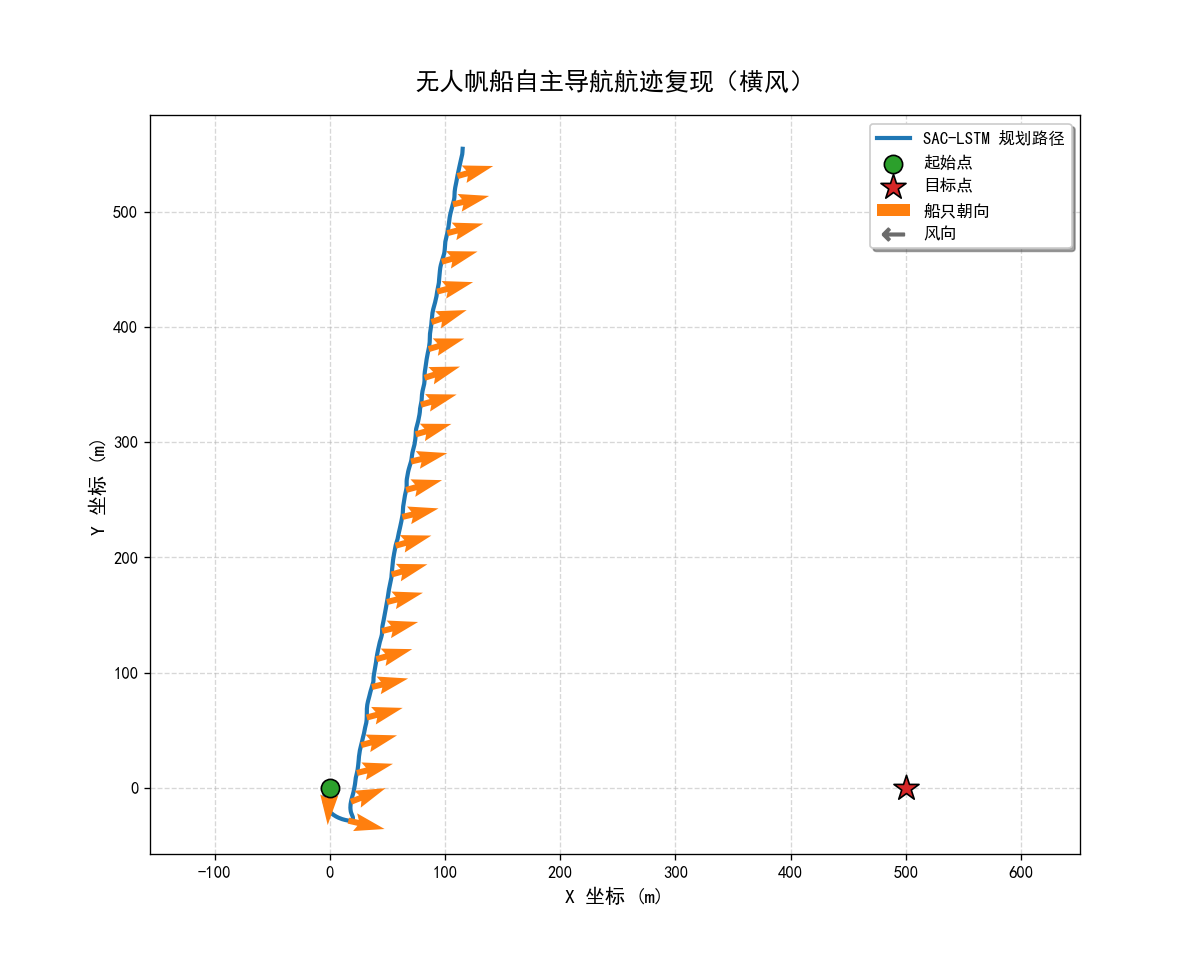

The data file committed next to this chart (first rows):
step, x, y, phi, psi, u, v, p, r, sail_angle, rudder_angle, target_x, target_y, wind_speed, wind_dir, reward, done, action_sail_cmd_norm, action_rudder_cmd_norm, action_sail_cmd_env, action_rudder_cmd_env
0, -0.1371, -0.04941, -0.1628, -1.624, 0.1145, -0.2378, -0.255, 0.003794, -0.05236, 0.03491, 500.0, 0.0, 7.234, 2.885, -0.673, 0, -0.2129, 0.3143, -0.03495, 0.05186
1, -0.1371, -0.04941, -0.1628, -1.624, 0.1145, -0.2378, -0.255, 0.003794, -0.05236, 0.03491, 500.0, 0.0, 7.487, 2.86, -0.6349, 0, -0.186, 0.27, -0.03081, 0.04189
2, -0.3881, -0.192, -0.3132, -1.622, 0.1959, -0.2529, 0.003279, 0.001641, -0.08727, 0.06981, 500.0, 0.0, 7.6, 2.857, -0.6423, 0, -0.1724, 0.2447, -0.03106, 0.04238
3, -0.6615, -0.419, -0.1762, -1.615, 0.285, -0.3088, 0.2146, 0.01604, -0.1222, 0.1047, 500.0, 0.0, 7.335, 2.867, -0.7112, 0, -0.1387, 0.2486, -0.023, 0.04516
4, -1.055, -0.7351, -0.02117, -1.591, 0.3698, -0.466, 0.04882, 0.0288, -0.1571, 0.1396, 500.0, 0.0, 7.886, 2.953, -0.733, 0, -0.09232, 0.2379, -0.0152, 0.04028
5, -1.576, -1.136, -0.08638, -1.567, 0.4401, -0.5509, -0.151, 0.01725, -0.1745, 0.1745, 500.0, 0.0, 8.106, 2.906, -0.6285, 0, -0.07547, 0.1992, -0.01376, 0.03256
6, -2.115, -1.626, -0.2411, -1.555, 0.5273, -0.5367, -0.1037, 0.008495, -0.192, 0.192, 500.0, 0.0, 8.396, 2.967, -0.6969, 0, -0.0797, 0.1932, -0.01341, 0.03514
7, -2.602, -2.21, -0.2415, -1.542, 0.621, -0.5027, 0.101, 0.02368, -0.2094, 0.2269, 500.0, 0.0, 8.414, 2.937, -0.5805, 0, -0.06807, 0.1776, -0.009688, 0.02896
8, -3.087, -2.904, -0.1185, -1.506, 0.7169, -0.5548, 0.102, 0.04605, -0.2269, 0.2443, 500.0, 0.0, 8.645, 2.974, -0.5972, 0, -0.03307, 0.1237, 0.0, 0.0191
9, -3.6, -3.708, -0.09385, -1.459, 0.7911, -0.6078, -0.05872, 0.0451, -0.2269, 0.2618, 500.0, 0.0, 6.893, 3.011, -0.5726, 0, -0.02244, 0.1196, 0.0, 0.02072
10, -4.085, -4.61, -0.2031, -1.42, 0.8705, -0.5883, -0.12, 0.03489, -0.2269, 0.2793, 500.0, 0.0, 6.268, 3.039, -0.4741, 0, -0.03397, 0.1284, 0.0, 0.02366
11, -4.431, -5.569, -0.2048, -1.383, 0.9108, -0.4592, 0.1102, 0.04516, -0.2269, 0.2967, 500.0, 0.0, 6.711, 3.088, -0.3899, 0, -0.03166, 0.1211, 0.0, 0.02079
12, -4.654, -6.565, -0.04291, -1.327, 0.941, -0.43, 0.1536, 0.06684, -0.2269, 0.3142, 500.0, 0.0, 7.048, 3.006, -0.2521, 0, 0.02732, 0.0668, 0.0, 0.009666
13, -4.827, -7.612, 0.002068, -1.259, 0.9774, -0.4718, -0.07555, 0.06214, -0.2269, 0.3142, 500.0, 0.0, 7.26, 3.057, -0.1991, 0, 0.02316, 0.05065, 0.0, 0.007414
14, -4.934, -8.718, -0.1623, -1.21, 1.041, -0.4451, -0.1956, 0.03819, -0.2269, 0.3142, 500.0, 0.0, 7.495, 3.028, -0.07852, 0, -0.0005539, 0.07047, 0.0, 0.01337
15, -4.89, -9.865, -0.2787, -1.176, 1.126, -0.345, -0.004385, 0.03696, -0.2269, 0.3142, 500.0, 0.0, 8.018, 3.025, 0.02607, 0, -0.01209, 0.04979, 0.0, 0.007996
16, -4.711, -11.07, -0.1928, -1.128, 1.219, -0.3419, 0.1393, 0.06383, -0.2269, 0.3142, 500.0, 0.0, 8.01, 3.088, 0.07198, 0, 0.002357, 0.02877, 0.0, 0.0
17, -4.467, -12.37, -0.108, -1.057, 1.314, -0.4235, 0.008199, 0.0734, -0.2269, 0.3142, 500.0, 0.0, 8.785, 3.089, 0.1486, 0, 0.004814, 0.0202, 0.0, 0.0
18, -4.123, -13.76, -0.1755, -0.9913, 1.401, -0.4188, -0.1122, 0.05711, -0.2269, 0.3142, 500.0, 0.0, 8.406, 3.14, 0.278, 0, 0.001349, 0.0131, 0.0, 0.0
19, -3.615, -15.17, -0.2869, -0.9411, 1.497, -0.364, -0.06511, 0.04972, -0.2269, 0.3142, 500.0, 0.0, 8.876, 3.132, 0.413, 0, -0.001927, -0.008768, 0.0, 0.0
20, -2.932, -16.58, -0.2574, -0.8849, 1.566, -0.3179, 0.1132, 0.07106, -0.2269, 0.3142, 500.0, 0.0, 8.005, 3.094, 0.4973, 0, -0.002518, -0.01285, 0.0, 0.0
21, -2.128, -18, -0.1433, -0.8055, 1.615, -0.368, 0.08569, 0.08594, -0.2269, 0.3142, 500.0, 0.0, 7.632, 3.051, 0.579, 0, 0.005976, -0.03226, 0.0, -0.004818
22, -1.211, -19.35, -0.07023, -0.7234, 1.585, -0.3285, 0.04494, 0.07747, -0.2269, 0.2967, 500.0, 0.0, 7.862, 3.035, 0.6518, 0, 0.02503, -0.05665, 0.0, -0.009941
23, -0.1962, -20.56, -0.0448, -0.6538, 1.522, -0.2602, 0.001904, 0.06195, -0.2269, 0.2793, 500.0, 0.0, 7.666, 3.09, 0.6971, 0, 0.03922, -0.06169, 0.0, -0.01018
24, 0.8773, -21.62, -0.06122, -0.5994, 1.458, -0.1981, -0.02552, 0.04777, -0.2269, 0.2618, 500.0, 0.0, 6.918, 3.097, 0.7219, 0, 0.03224, -0.03669, 0.0, -0.005368
25, 1.983, -22.55, -0.08498, -0.5558, 1.408, -0.1543, -0.01152, 0.04099, -0.2269, 0.2443, 500.0, 0.0, 6.314, 3.083, 0.7351, 0, 0.02303, -0.03246, 0.0, -0.005146
26, 3.105, -23.37, -0.06417, -0.5145, 1.364, -0.1242, 0.04742, 0.04287, -0.2269, 0.2269, 500.0, 0.0, 6.376, 3.101, 0.7341, 0, 0.03849, -0.05787, 0.0, -0.0106
27, 4.231, -24.11, -0.004213, -0.4708, 1.319, -0.1189, 0.05512, 0.04349, -0.2269, 0.2094, 500.0, 0.0, 6.907, 3.079, 0.7221, 0, 0.03799, -0.07127, 0.0, -0.01342
28, 5.344, -24.78, 0.0165, -0.4314, 1.27, -0.1152, -0.0166, 0.03372, -0.2269, 0.192, 500.0, 0.0, 6.726, 3.013, 0.7094, 0, 0.04651, -0.0457, 0.0, -0.007802
29, 6.441, -25.38, -0.0219, -0.4042, 1.216, -0.07911, -0.0456, 0.02167, -0.2269, 0.1745, 500.0, 0.0, 7.211, 3.035, 0.7002, 0, 0.04846, -0.02558, 0.0, 0.0
30, 7.521, -25.88, -0.03385, -0.383, 1.17, -0.03469, 0.02481, 0.02351, -0.2269, 0.1745, 500.0, 0.0, 8.913, 3.031, 0.6795, 0, 0.06185, -0.04102, 0.009283, -0.007723
31, 8.579, -26.33, 0.00833, -0.3566, 1.127, -0.04004, 0.04728, 0.02789, -0.2269, 0.1571, 500.0, 0.0, 9.127, 2.929, 0.6453, 0, 0.0699, -0.05128, 0.009283, -0.007379
32, 9.598, -26.74, 0.03785, -0.3306, 1.069, -0.0457, 0.00591, 0.02277, -0.2269, 0.1396, 500.0, 0.0, 8.124, 2.925, 0.6103, 0, 0.08368, -0.02991, 0.01324, 0.0
33, 10.57, -27.08, 0.05977, -0.3105, 0.9946, 0.006034, 0.03125, 0.01929, -0.2269, 0.1396, 500.0, 0.0, 7.488, 3.024, 0.5668, 0, 0.08448, -0.03134, 0.01356, -0.0055
34, 11.5, -27.36, 0.07679, -0.2923, 0.9324, 0.02298, -0.0008931, 0.01603, -0.2269, 0.1222, 500.0, 0.0, 7.436, 3.088, 0.5278, 0, 0.09873, -0.01165, 0.01704, 0.0
35, 12.37, -27.6, 0.02888, -0.2804, 0.8845, 0.01726, -0.07621, 0.007064, -0.2269, 0.1222, 500.0, 0.0, 8.349, 3.058, 0.4944, 0, 0.07072, 0.001321, 0.0135, 0.0
36, 13.21, -27.81, -0.04424, -0.2761, 0.8442, 0.0335, -0.04596, 0.003243, -0.2269, 0.1222, 500.0, 0.0, 8.495, 3.031, 0.4606, 0, 0.05687, -0.01023, 0.01027, 0.0
37, 14.01, -27.99, -0.03006, -0.2698, 0.79, 0.04995, 0.06817, 0.01103, -0.2269, 0.1222, 500.0, 0.0, 8.616, 3.043, 0.4152, 0, 0.08204, -0.01434, 0.01177, 0.0
38, 14.75, -28.15, 0.05991, -0.2538, 0.7267, 0.03199, 0.08339, 0.01976, -0.2269, 0.1222, 500.0, 0.0, 8.369, 3.052, 0.3651, 0, 0.08411, -0.004995, 0.0132, 0.0
39, 15.43, -28.3, 0.09165, -0.2354, 0.6695, 0.006538, -0.02603, 0.01472, -0.2269, 0.1222, 500.0, 0.0, 9.12, 3.07, 0.3206, 0, 0.07663, -0.0008764, 0.01386, 0.0
40, 16.06, -28.43, 0.02434, -0.2266, 0.6169, 0.02353, -0.08438, 0.003196, -0.2269, 0.1222, 500.0, 0.0, 8.947, 3.05, 0.2803, 0, 0.09971, 0.008848, 0.01709, 0.0
41, 16.65, -28.52, -0.031, -0.226, 0.5601, 0.06473, -0.009839, -0.0001781, -0.2269, 0.1222, 500.0, 0.0, 8.157, 2.972, 0.2387, 0, 0.1074, 3.536604344844818e-05, 0.01606, 0.0
42, 17.18, -28.56, 0.01326, -0.2245, 0.5004, 0.09204, 0.08165, 0.003922, -0.2269, 0.1222, 500.0, 0.0, 8.271, 2.898, 0.1964, 0, 0.09096, -0.002428, 0.01578, 0.0
43, 17.66, -28.57, 0.1026, -0.2185, 0.4462, 0.1038, 0.06741, 0.007544, -0.2269, 0.1222, 500.0, 0.0, 7.807, 2.994, 0.1561, 0, 0.1043, 0.001826, 0.0168, 0.0
44, 18.1, -28.54, 0.1337, -0.212, 0.3958, 0.128, -0.01492, 0.004561, -0.2269, 0.1222, 500.0, 0.0, 8.822, 2.897, -0.01787, 0, 0.1133, -9.327009320259094e-05, 0.02012, 0.0
45, 18.49, -28.51, 0.04899, -0.2107, 0.3507, 0.1188, -0.1258, -0.002682, -0.2094, 0.1222, 500.0, 0.0, 9.389, 2.91, 0.08516, 0, 0.09359, 0.004861, 0.0173, 0.0
46, 18.84, -28.41, -0.005867, -0.218, 0.294, 0.2249, 0.02956, -0.01035, -0.2094, 0.1222, 500.0, 0.0, 8.965, 2.925, 0.05036, 0, 0.09274, -0.012, 0.01688, 0.0
47, 19.15, -28.21, 0.08606, -0.2273, 0.2251, 0.2876, 0.1183, -0.006769, -0.2094, 0.1222, 500.0, 0.0, 9.215, 2.852, -0.1226, 0, 0.1254, -0.02578, 0.02044, 0.0
48, 19.41, -27.98, 0.1454, -0.232, 0.1674, 0.2665, -0.02073, -0.004281, -0.192, 0.1222, 500.0, 0.0, 9.079, 2.838, -0.1612, 0, 0.1301, -0.02429, 0.02333, 0.0
49, 19.61, -27.74, 0.08214, -0.2383, 0.1136, 0.303, -0.08761, -0.008197, -0.1745, 0.1222, 500.0, 0.0, 9.041, 2.966, -0.06693, 0, 0.09446, -0.01347, 0.01659, 0.0
50, 19.77, -27.44, 0.01874, -0.247, 0.06233, 0.3691, -0.0213, -0.008009, -0.1745, 0.1222, 500.0, 0.0, 8.728, 2.991, -0.09623, 0, 0.07116, -0.0006088, 0.01147, 0.0
51, 19.9, -27.1, 0.001777, -0.2515, 0.01971, 0.3582, -0.00738, -0.00125, -0.1745, 0.1222, 500.0, 0.0, 8.715, 2.944, -0.1275, 0, 0.07642, -0.01072, 0.01272, 0.0
52, 19.99, -26.76, -0.0004381, -0.2497, -0.01237, 0.339, 0.004188, 0.004676, -0.1745, 0.1222, 500.0, 0.0, 9.256, 3.049, -0.1561, 0, 0.07668, -0.01702, 0.01369, 0.0
53, 20.05, -26.42, 0.02285, -0.2427, -0.04696, 0.3418, 0.03499, 0.009434, -0.1745, 0.1222, 500.0, 0.0, 9.23, 3.033, -0.1867, 0, 0.08538, -0.01623, 0.0128, 0.0
54, 20.06, -26.1, 0.02074, -0.2304, -0.07159, 0.2913, -0.03563, 0.01443, -0.1745, 0.1222, 500.0, 0.0, 8.63, 2.982, -0.2154, 0, 0.06808, -0.003094, 0.009676, 0.0
55, 20.04, -25.81, -0.01744, -0.2146, -0.09725, 0.2835, -0.0257, 0.01725, -0.1745, 0.1222, 500.0, 0.0, 9.296, 3.06, -0.2372, 0, 0.08047, -0.007048, 0.01298, 0.0
56, 20, -25.49, 0.0004777, -0.1962, -0.1232, 0.3099, 0.05663, 0.01987, -0.1745, 0.1222, 500.0, 0.0, 8.876, 2.948, -0.2614, 0, 0.1023, -0.02666, 0.01614, 0.0
57, 19.92, -25.18, 0.04447, -0.174, -0.1458, 0.2815, 0.02015, 0.02419, -0.1745, 0.1222, 500.0, 0.0, 7.197, 2.898, -0.2854, 0, 0.088, -0.01293, 0.01399, 0.0
58, 19.81, -24.86, 0.0704, -0.149, -0.1697, 0.3134, 0.02542, 0.02626, -0.1745, 0.1222, 500.0, 0.0, 7.373, 3, -0.2991, 0, 0.09826, -0.01481, 0.01599, 0.0
59, 19.68, -24.52, 0.07392, -0.1209, -0.1732, 0.325, -0.01711, 0.03016, -0.1745, 0.1222, 500.0, 0.0, 7.235, 3.022, -0.3091, 0, 0.1051, -0.01659, 0.0165, 0.0
... 940 more rows
